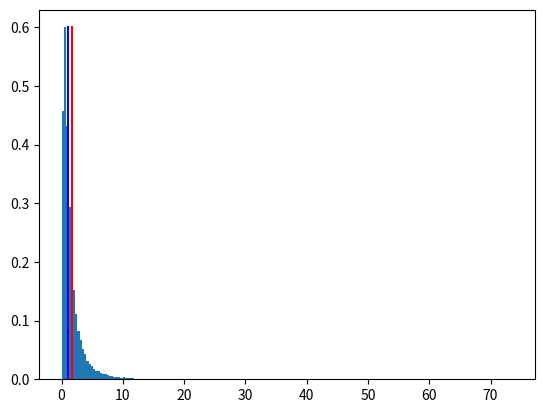

The matplotlib source for this figure:
import numpy as np
import matplotlib.pyplot as plt


n = 100000

y = np.random.normal(size=n)
#y = y[y < 2.5]
y = np.exp(y)
mean = np.mean(y)

fig, ax = plt.subplots(1)
ax.hist(y, bins=200, density=True)
ax.plot([1, 1], [0, 0.6], color="blue")
ax.plot([mean, mean], [0, 0.6], color="red")
plt.show()
